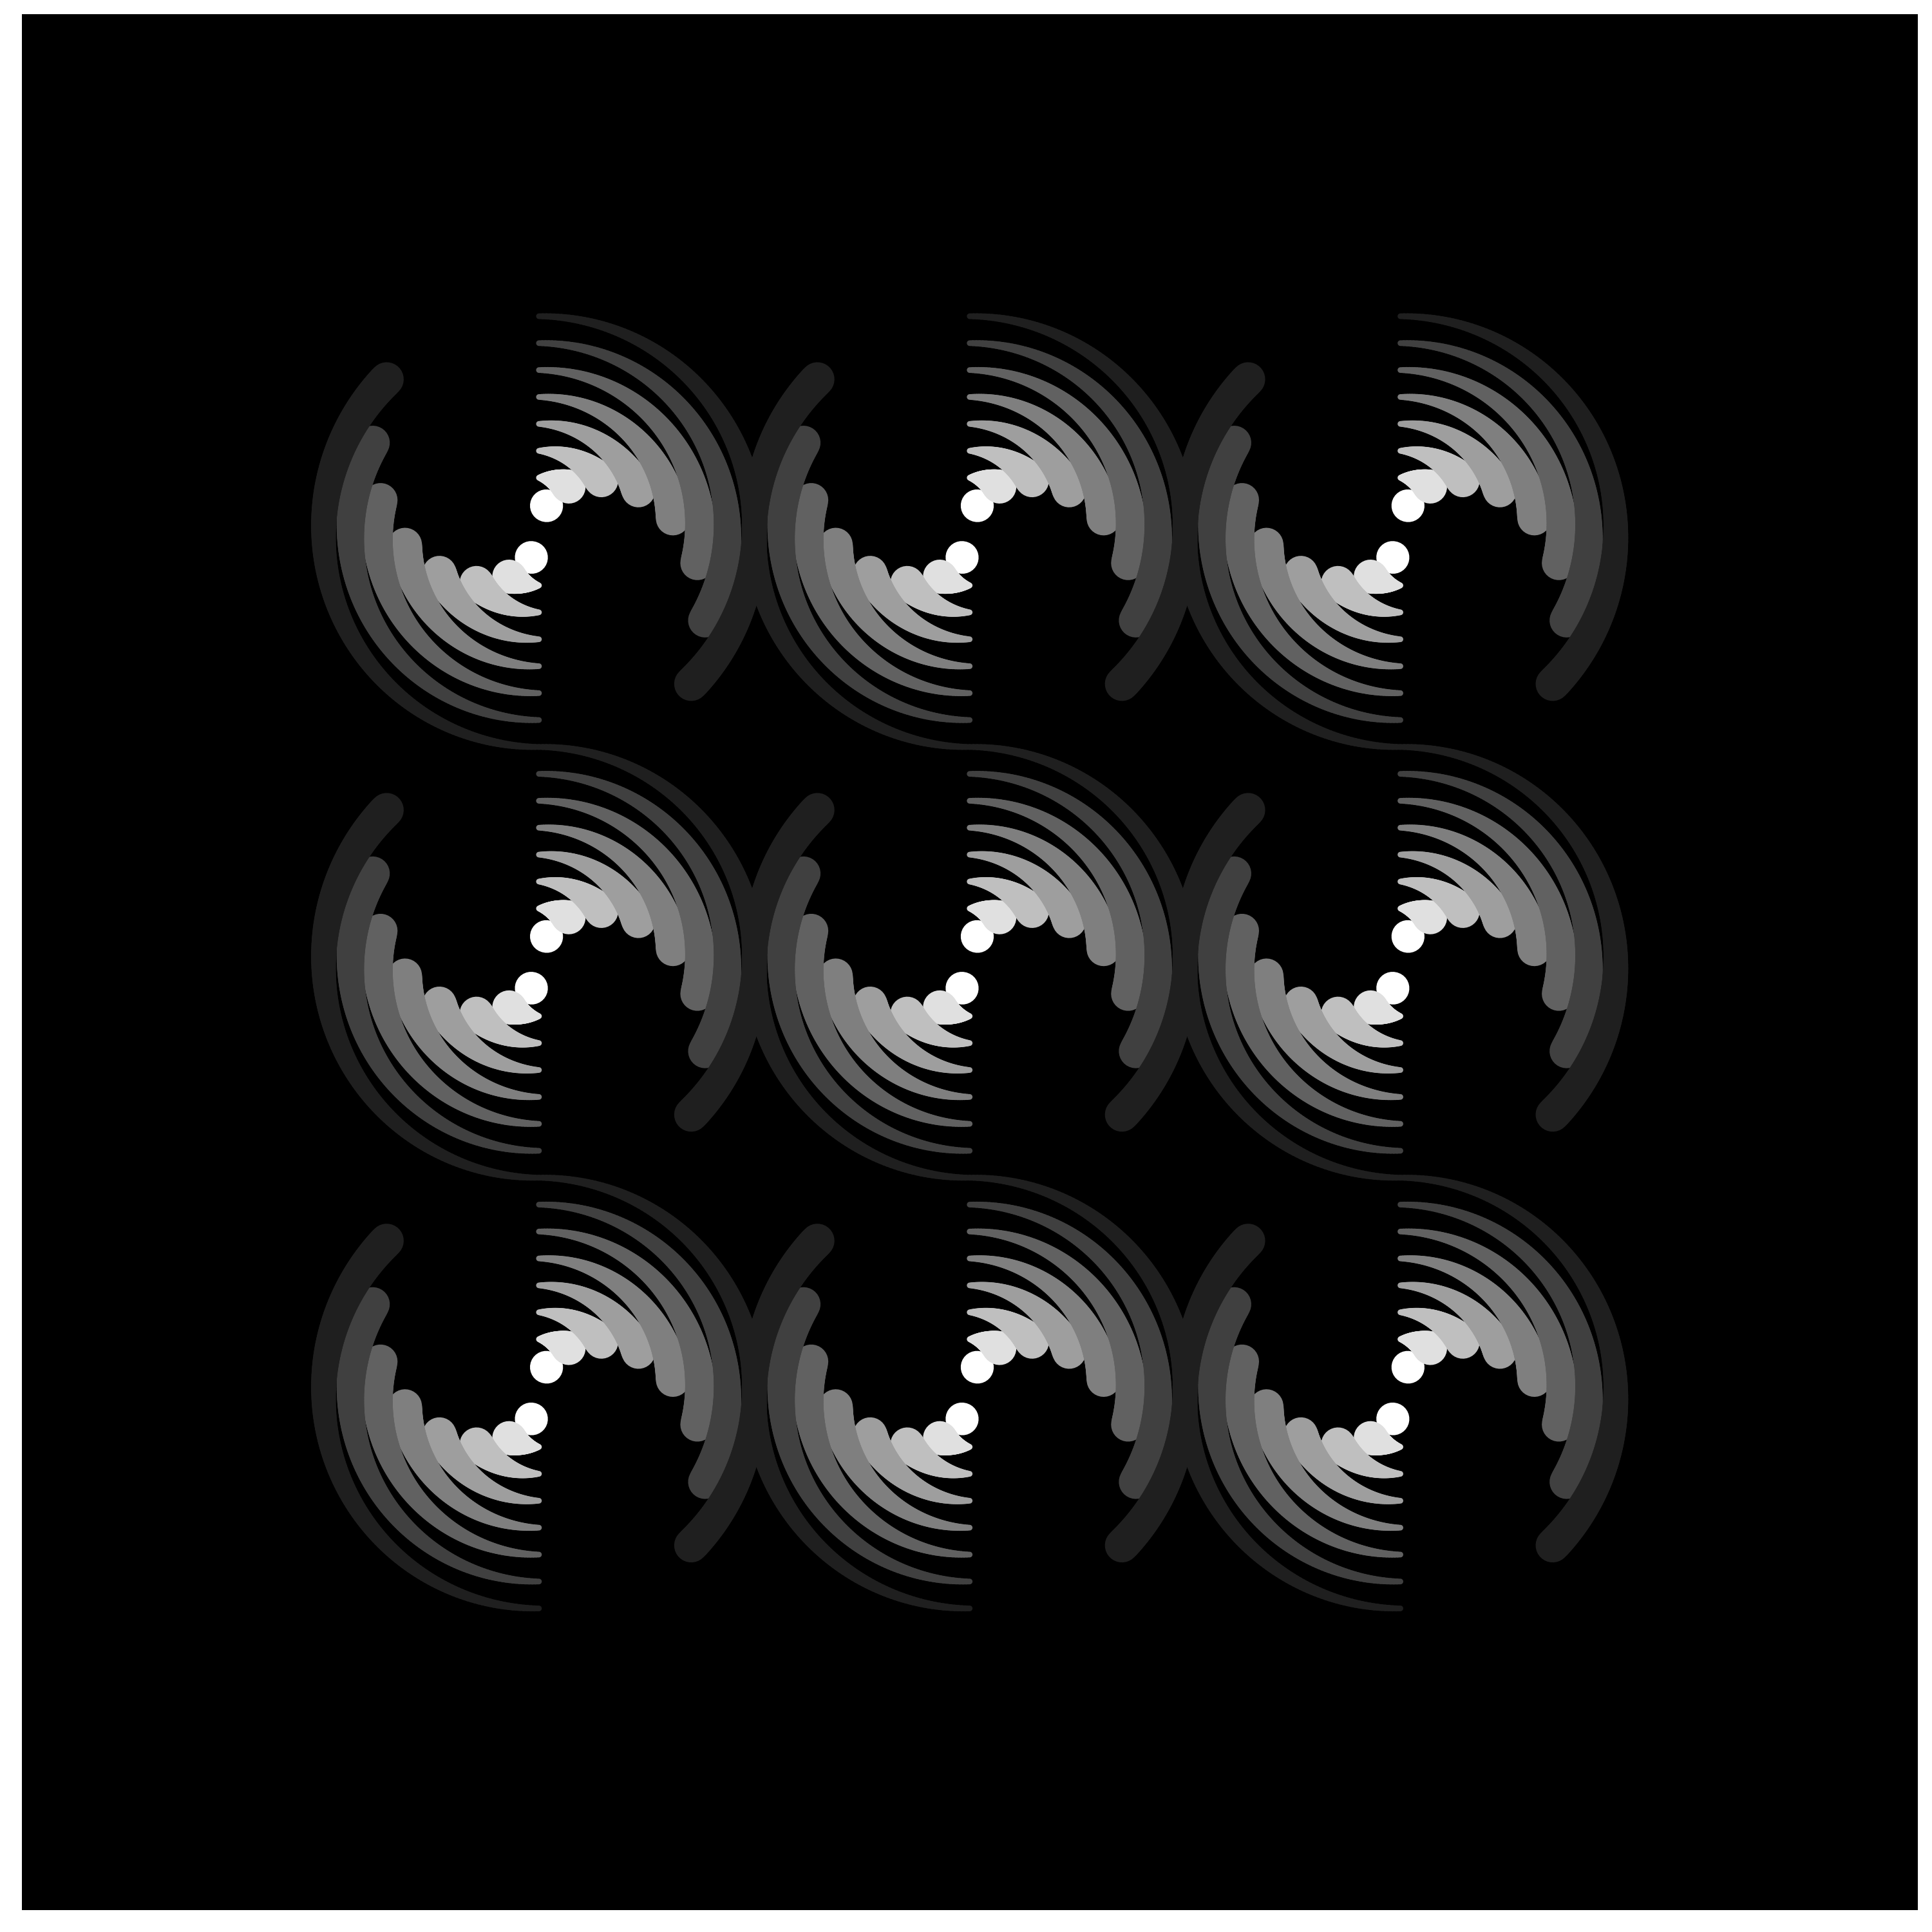

Generate this figure with R:
library(ggplot2)
library(ggforce)
library(dplyr)
library(cowplot)


#ex 1----

number_of_arcs<-15

number_x_grid_points<-5
number_y_grid_points<-5

max_pi<-7*pi/8

arcs <- data.frame(
  start = rep(0,number_of_arcs),
  end = seq(0,max_pi,max_pi/number_of_arcs)[-1],
  r = seq(0,1, 1/number_of_arcs)[-1],
  x_centre=2*rep(rep(seq(1,number_x_grid_points),length=number_x_grid_points*number_y_grid_points),
               each=number_of_arcs),
  y_centre=2*rep(rep(seq(1,number_x_grid_points),each=number_y_grid_points),
               each=number_of_arcs)
)

arcs<-arcs%>%
  mutate(start=start+pi,
         end=end+pi)%>%
  bind_rows(arcs)

line_colour<-"white"
background_colour<-"black"

ggplot(arcs) +
  geom_arc(aes(x0 = x_centre,
               y0 = y_centre,
               r = r,
               start = start,
               end = end),
               color=line_colour)+
  xlim(0,2*(number_x_grid_points+1))+
  ylim(0,2*(number_y_grid_points+1))+
  theme(panel.background = element_rect(fill = background_colour, color = background_colour),
        panel.grid.minor=element_line(colour=background_colour),
        panel.grid.major=element_line(colour=background_colour),
        axis.title.x=element_blank (), axis.text.x=element_blank (), axis.ticks.x=element_blank (),
        axis.title.y=element_blank (), axis.text.y=element_blank (), axis.ticks.y=element_blank ())


#ex 2----

number_of_arcs<-8

number_x_grid_points<-3
number_y_grid_points<-3
max_r<-1

max_pi<-12*pi/16

arcs <- data.frame(
  start = rep(0,number_of_arcs),
  end = seq(0,max_pi,max_pi/number_of_arcs)[-1],
  r = seq(0,max_r, 1/number_of_arcs)[-1],
  x_centre=2*rep(rep(seq(1,number_x_grid_points),length=number_x_grid_points*number_y_grid_points),
                 each=number_of_arcs),
  y_centre=2*rep(rep(seq(1,number_x_grid_points),each=number_y_grid_points),
                 each=number_of_arcs)
)

arcs<-arcs%>%
  mutate(start=start+pi,
         end=end+pi)%>%
  bind_rows(arcs)

line_colour<-"grey"
background_colour<-"black"

plot<-arcs%>%
  ggplot() +
  geom_arc(aes(x0 = x_centre,
               y0 = y_centre,
               r=r,
               start = start,
               end = end,
               size = stat(index),
               colour=factor(r)),
           lineend = 'round') +
  scale_radius()+
  scale_color_manual(values=paste0(line_colour,round(seq(100,100/number_of_arcs,-(100/number_of_arcs)),0)))+
  xlim(0,2*(number_x_grid_points+1))+
  ylim(0,2*(number_y_grid_points+1))+
  theme(panel.background = element_rect(fill = background_colour, color = background_colour),
        panel.grid.minor=element_line(colour=background_colour),
        panel.grid.major=element_line(colour=background_colour),
        axis.title.x=element_blank (), axis.text.x=element_blank (), axis.ticks.x=element_blank (),
        axis.title.y=element_blank (), axis.text.y=element_blank (), axis.ticks.y=element_blank (),
        legend.position = "none")

plot

save_plot("circles.png", plot, base_height = 10, base_width = 10)
